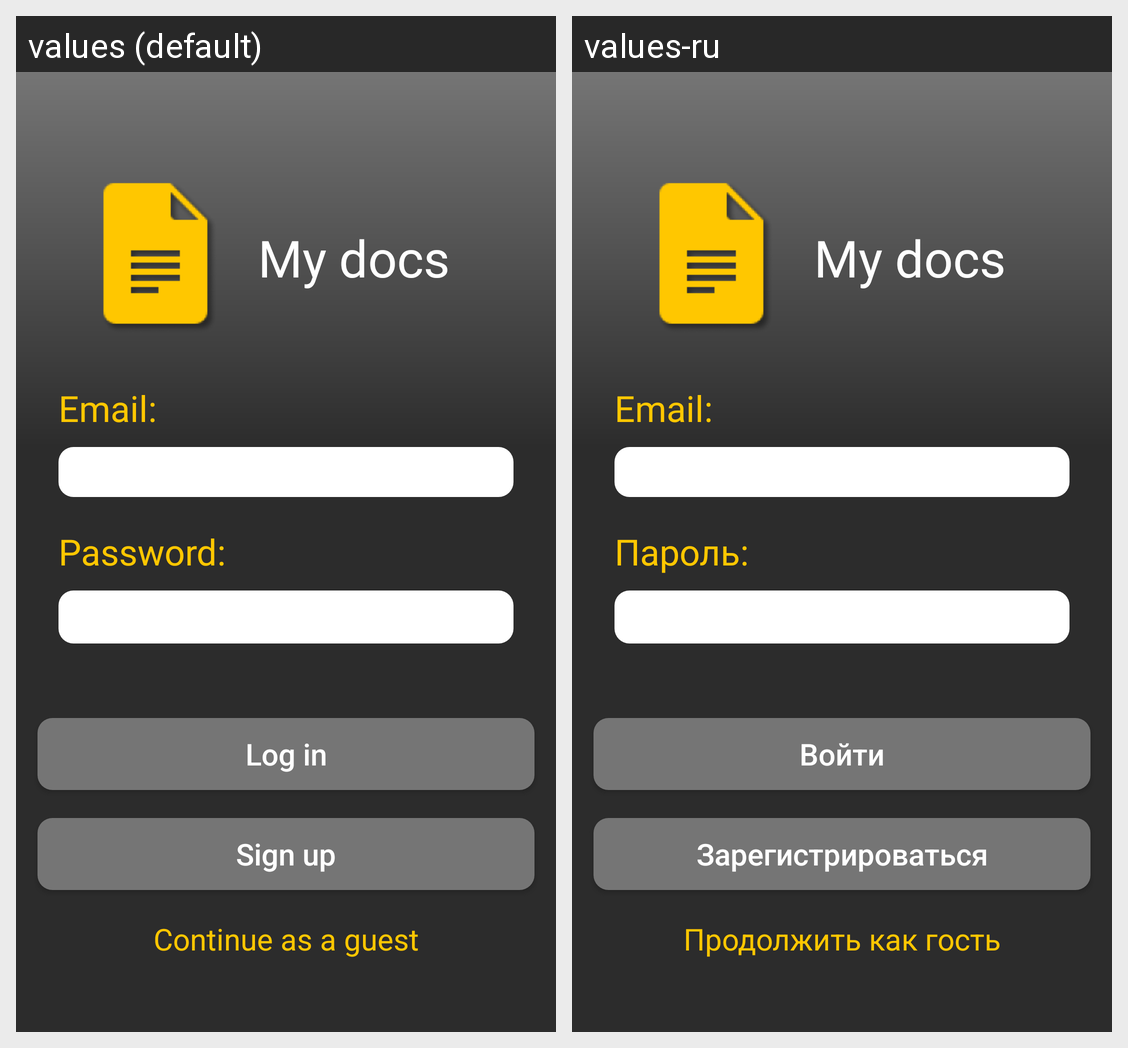

Here is an Android app screen in its default locale and in the app's own translations. Write out the translated-string differences for the strings that appear on this screen.
Android screen res/layout/activity_login.xml rendered under 2 locales, left to right: values (default), values-ru. Device: Nexus 5 (rendered at 1080×1920; each locale shown at half size, 540×960, under a caption strip naming it); theme AppTheme.
Strings drawn on this screen, with the default value and each locale's value (text and hints the layout hard-codes, and strings that could not be matched under every locale, appear in the picture but are not listed):

my_docs
  values: My docs
  values-ru: My docs

email
  values: Email:
  values-ru: Email:

password
  values: Password:
  values-ru: Пароль:

log_in
  values: Log in
  values-ru: Войти

sign_up
  values: Sign up
  values-ru: Зарегистрироваться

go_guest_mode
  values: Continue as a guest
  values-ru: Продолжить как гость
